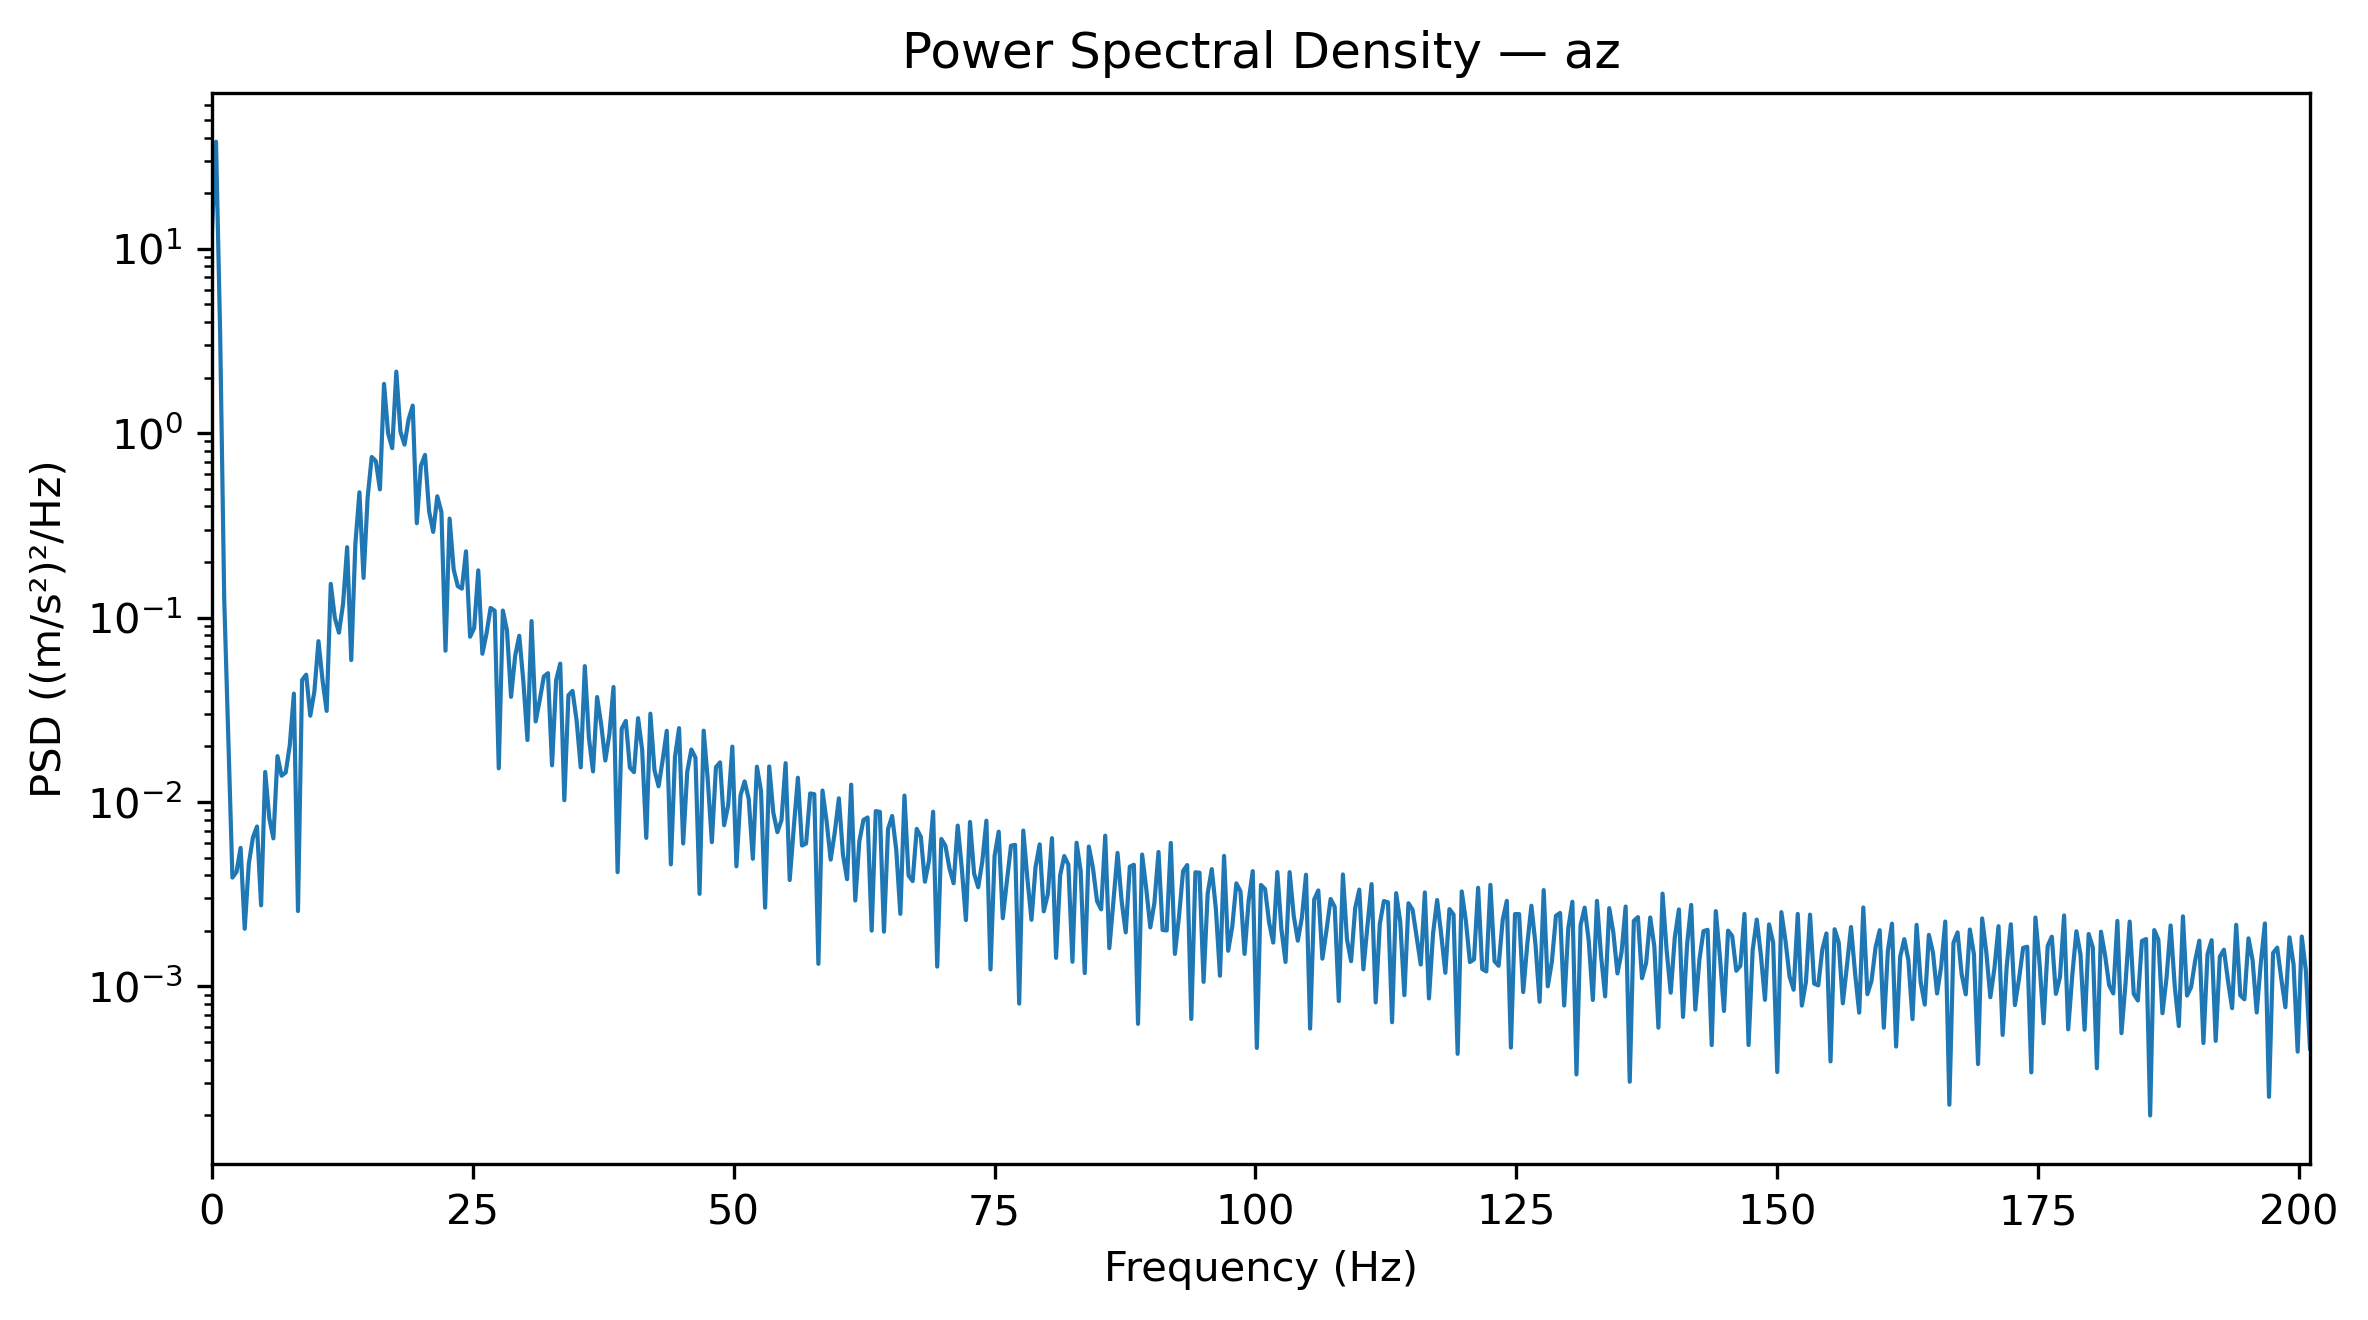

The data file committed next to this chart (first rows):
Frequency_Hz, PSD_(m_s2)^2_per_Hz
0.0, 12.26
0.3927, 37.97
0.7854, 3.537
1.178, 0.126
1.571, 0.0225
1.963, 0.003891
2.356, 0.004176
2.749, 0.005638
3.141, 0.002055
3.534, 0.004622
3.927, 0.006416
4.319, 0.007363
4.712, 0.002752
5.105, 0.01455
5.497, 0.008175
5.89, 0.006349
6.283, 0.01772
6.675, 0.01388
7.068, 0.01444
7.461, 0.02032
7.854, 0.03868
8.246, 0.002563
8.639, 0.04582
9.032, 0.049
9.424, 0.02937
9.817, 0.03966
10.21, 0.07443
10.6, 0.0456
10.99, 0.03117
11.39, 0.1523
11.78, 0.09943
12.17, 0.0828
12.57, 0.1184
12.96, 0.2405
13.35, 0.05878
13.74, 0.2497
14.14, 0.4774
14.53, 0.1639
14.92, 0.4477
15.31, 0.7416
15.71, 0.7047
16.1, 0.4952
16.49, 1.847
16.89, 0.9944
17.28, 0.8281
17.67, 2.152
18.06, 1.018
18.46, 0.8649
18.85, 1.188
19.24, 1.408
19.63, 0.3246
20.03, 0.6652
20.42, 0.7608
20.81, 0.3765
21.2, 0.2911
21.6, 0.4539
21.99, 0.3735
22.38, 0.06608
22.78, 0.3437
23.17, 0.1819
... 453 more rows
